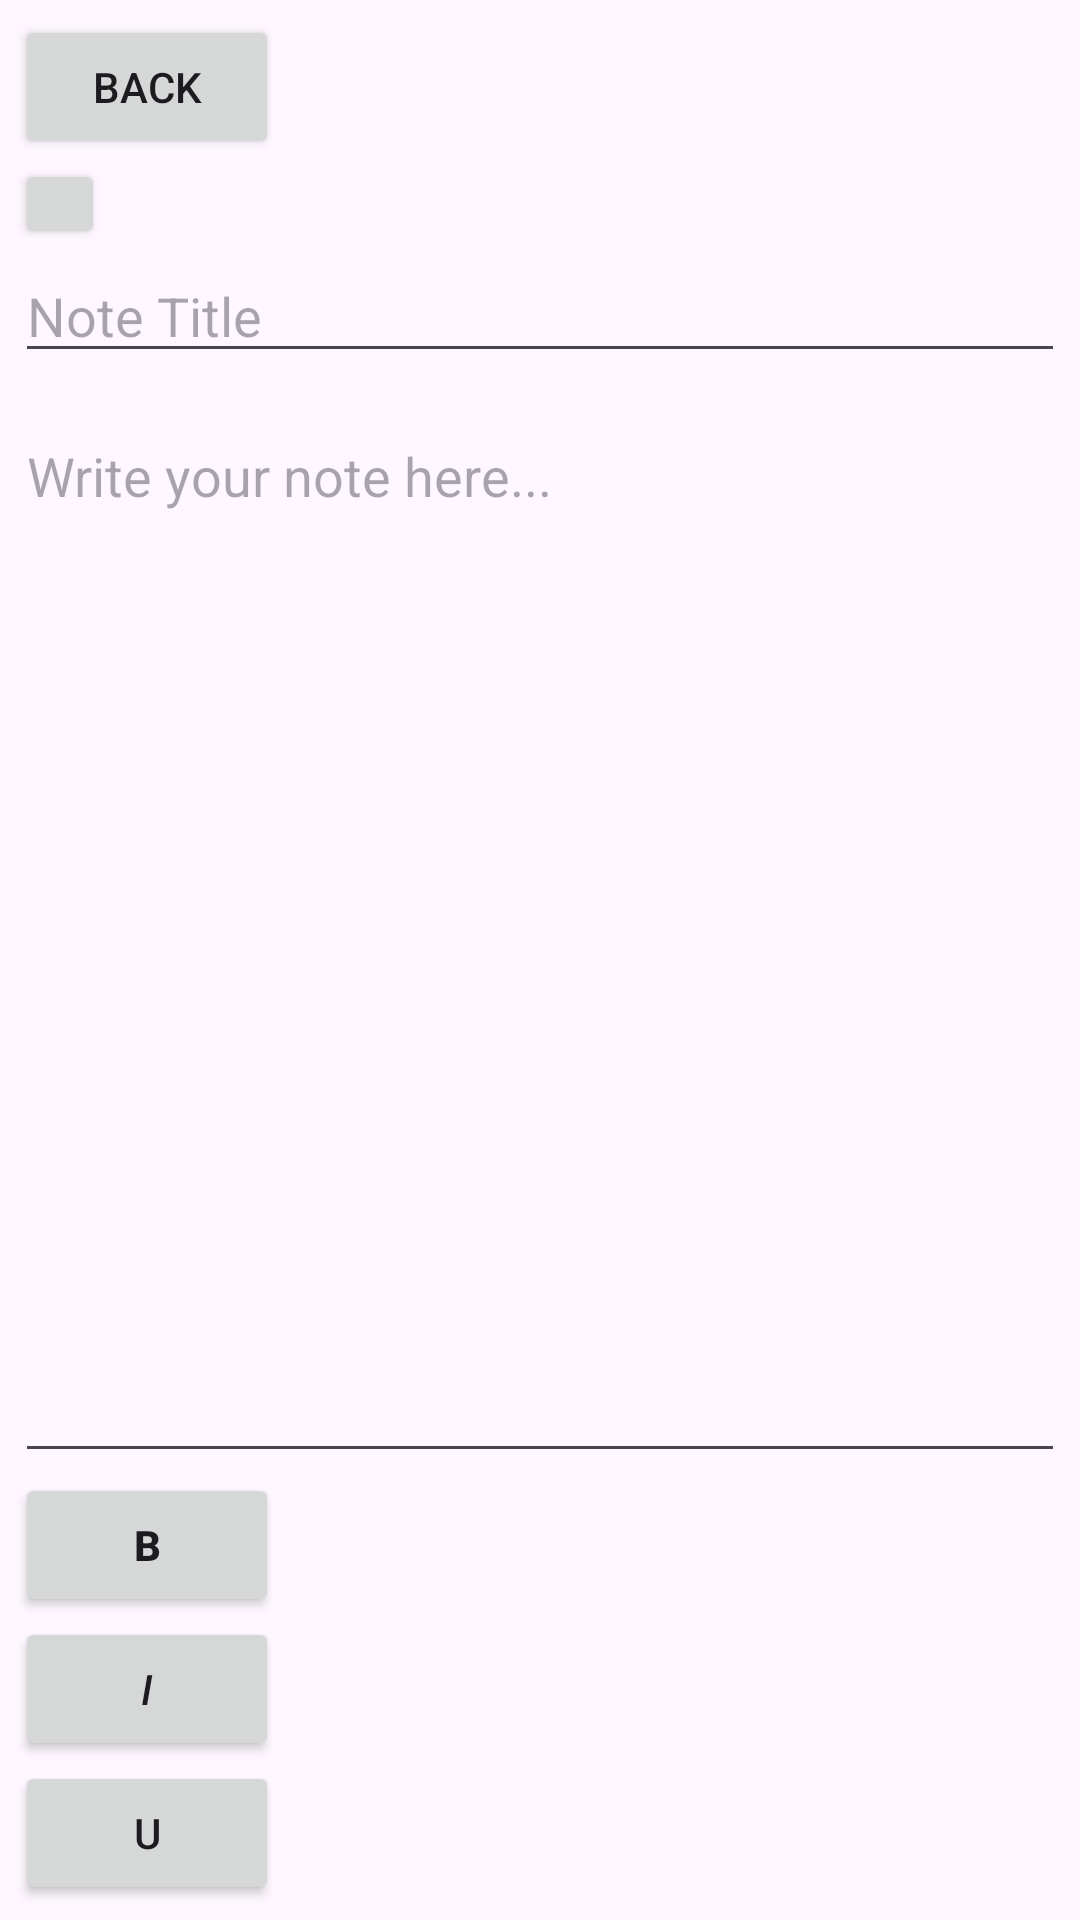

This screen was rendered from an Android layout file. Write that file and the resources it references.
<!-- AndroidManifest.xml: application theme Theme.FortnoteUltra -->
<!-- res/layout/activity_note.xml -->
<?xml version="1.0" encoding="utf-8"?>
<LinearLayout xmlns:android="http://schemas.android.com/apk/res/android"
    xmlns:app="http://schemas.android.com/apk/res-auto"
    xmlns:tools="http://schemas.android.com/tools"
    android:id="@+id/new_note"
    android:layout_width="match_parent"
    android:layout_height="match_parent"
    android:orientation="vertical"
    android:padding="5dp">

    <Button
        android:id="@+id/back_button"
        android:layout_width="wrap_content"
        android:layout_height="wrap_content"
        android:text="@string/back" />


    <Button
        android:id="@+id/lock_button"
        android:layout_width="30dp"
        android:layout_height="30dp"
        app:layout_constraintRight_toLeftOf="parent" />

    <EditText
        android:id="@+id/etNoteTitle"
        android:layout_width="match_parent"
        android:layout_height="wrap_content"
        android:layout_marginBottom="12dp"
        android:hint="@string/note_title"
        android:textSize="18sp" />

    <EditText
        android:id="@+id/etNoteContent"
        android:layout_width="match_parent"
        android:layout_height="0dp"
        android:layout_weight="1"
        android:gravity="top|start"
        android:hint="@string/write_your_note_here"
        android:inputType="textMultiLine"
        android:scrollbars="vertical" />

<LinearLayout
    android:layout_width="wrap_content"
    android:layout_height="wrap_content"
    android:orientation="horizontal">



    <Button
        android:id="@+id/bold_button"
        android:layout_width="wrap_content"
        android:layout_height="wrap_content"
        android:text="@string/b"
        android:textStyle="bold"
        app:layout_constraintTop_toBottomOf="@+id/etNoteContent"

        />

    <Button
        android:id="@+id/italic_button"
        android:layout_width="wrap_content"
        android:layout_height="wrap_content"
        android:text="@string/i"
        android:textStyle="italic"
        app:layout_constraintLeft_toRightOf="@+id/bold_button"
        app:layout_constraintTop_toBottomOf="@+id/etNoteContent"
        app:layout_constraintRight_toLeftOf="@+id/under_button"
      />

    <Button
        android:id="@+id/under_button"
        android:layout_width="wrap_content"
        android:layout_height="wrap_content"
        android:text="@string/u"
        app:layout_constraintTop_toBottomOf="@+id/etNoteContent"
       />

</LinearLayout>
</LinearLayout>
<!-- resources referenced by this layout -->
<resources>
  <string name="b">B</string>
  <string name="back">Back</string>
  <string name="i">I</string>
  <string name="note_title">Note Title</string>
  <string name="u">U</string>
  <string name="write_your_note_here">Write your note here...</string>
  <style name="Theme.FortnoteUltra" parent="Base.Theme.FortnoteUltra" />
  <style name="Base.Theme.FortnoteUltra" parent="Theme.Material3.DayNight.NoActionBar">
          
          
      </style>
</resources>
